Photos from the image-classification dataset "Tomato_Dataset" in the GitHub repository DyArdh/Tomato_Dataset. Its 6 classes are: tomato early blight, tomato leaf mold, tomato spider mites two spotted spider mite, tomato target spot, tomato mosaic virus, tomato healthy.

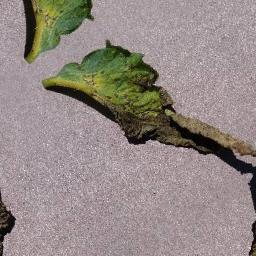
Label: tomato early blight

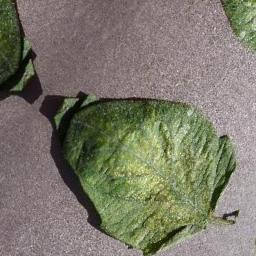
Label: tomato leaf mold

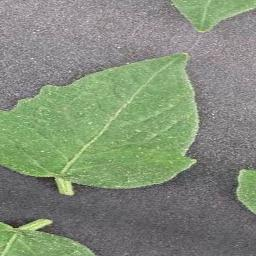
Label: tomato healthy

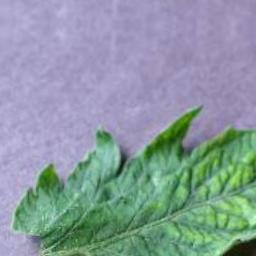
Label: tomato early blight

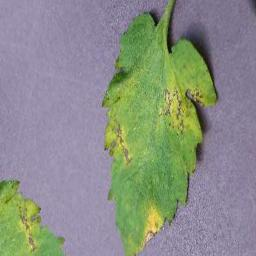
Label: tomato target spot

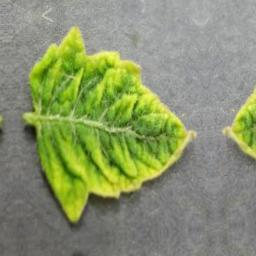
Label: tomato mosaic virus
